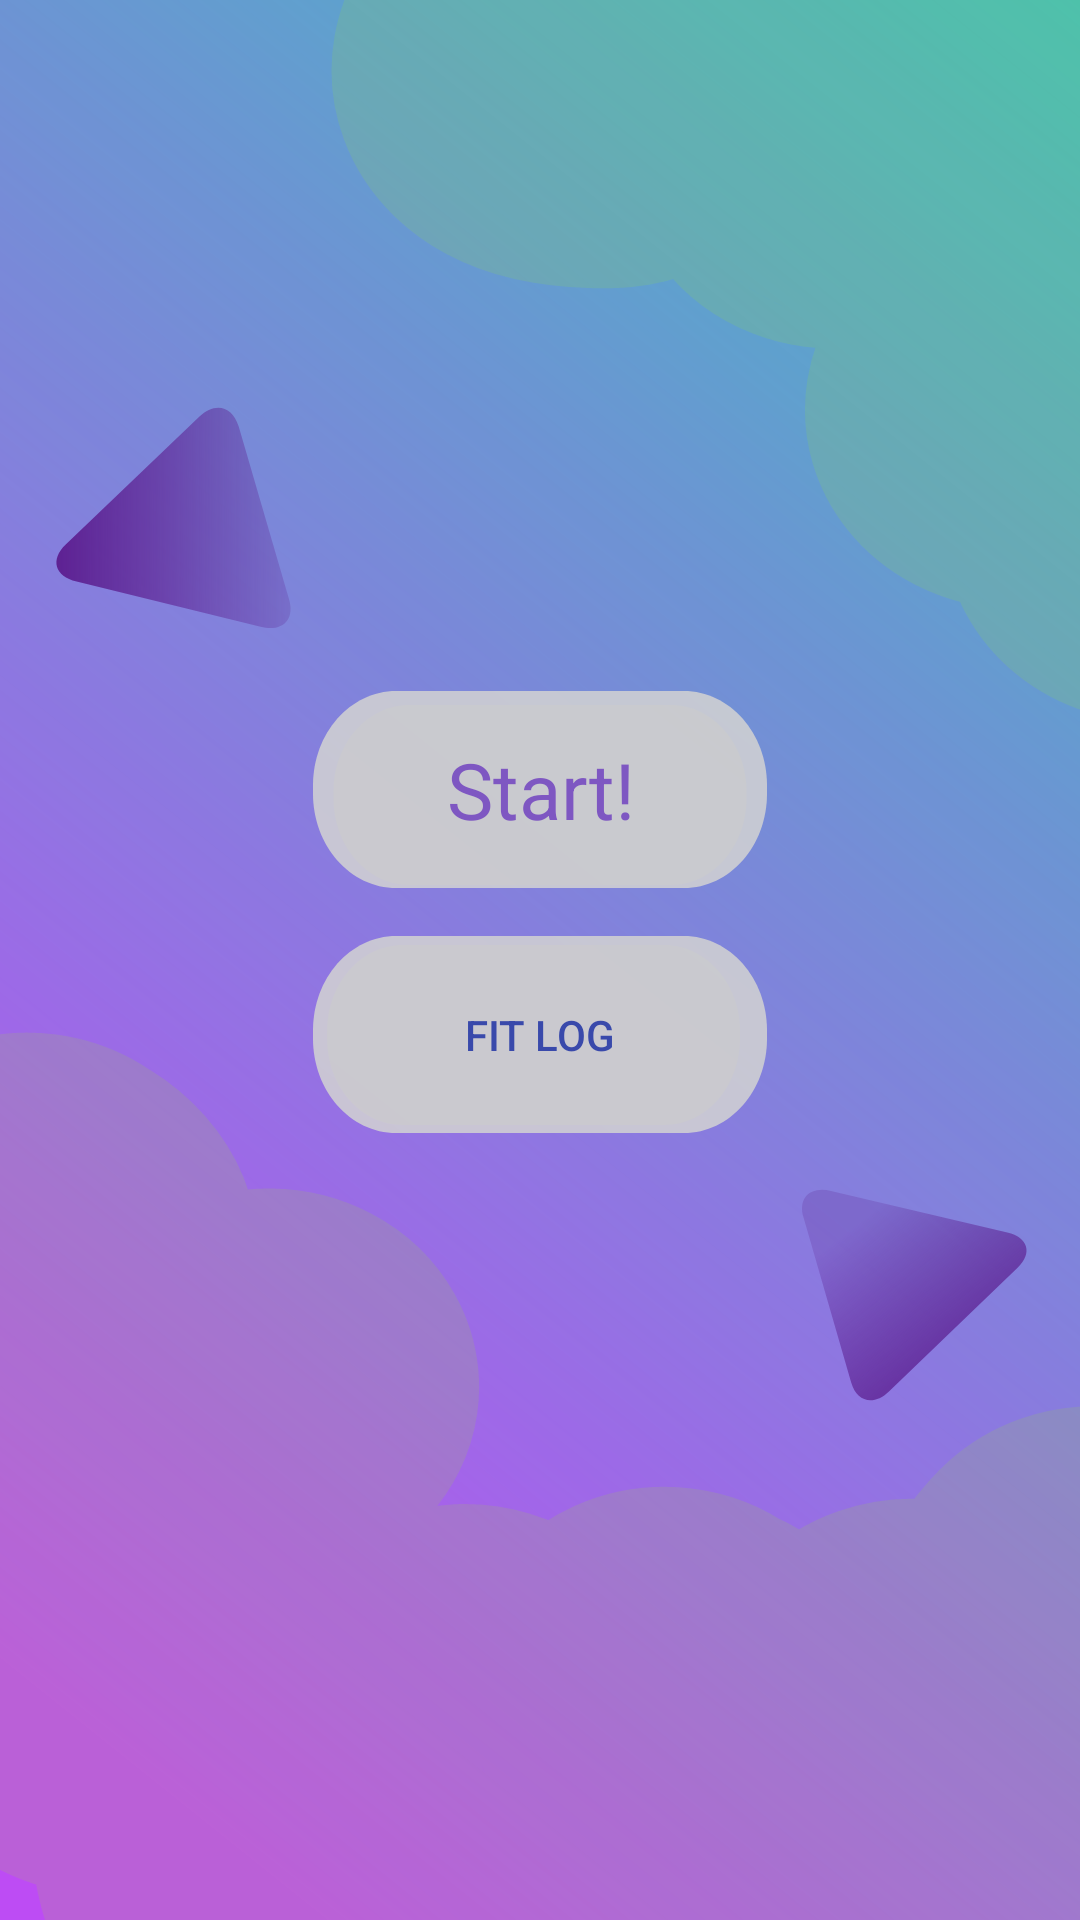

Reconstruct the res/layout file that produces this screen, plus the resources it refers to.
<!-- AndroidManifest.xml: application theme Theme.AppCompat -->
<!-- res/layout/activity_vision_entry_choice.xml -->
<?xml version="1.0" encoding="utf-8"?>
<androidx.constraintlayout.widget.ConstraintLayout xmlns:android="http://schemas.android.com/apk/res/android"
    xmlns:app="http://schemas.android.com/apk/res-auto"
    xmlns:tools="http://schemas.android.com/tools"
    android:id="@+id/linearLayout"
    android:layout_width="match_parent"
    android:layout_height="match_parent"
    android:layout_gravity="center"
    android:background="@drawable/ic_android_vectornator_2_">

    <TextView
        android:id="@+id/java_entry_point"
        android:layout_width="0dp"
        android:layout_height="0dp"
        android:layout_marginBottom="8dp"
        android:background="@drawable/ic_button_vectornator"
        android:gravity="center"
        android:padding="0dp"
        android:text="@string/java_entry_title"
        android:textColor="#7E57C2"
        android:textSize="26sp"
        app:layout_constraintBottom_toTopOf="@+id/fitlog_button"
        app:layout_constraintEnd_toStartOf="@+id/guideline_right"
        app:layout_constraintStart_toStartOf="@+id/guideline_left"
        app:layout_constraintTop_toTopOf="@+id/guideline_top" />

    <androidx.constraintlayout.widget.Guideline
        android:id="@+id/guideline_bottom"
        android:layout_width="wrap_content"
        android:layout_height="wrap_content"
        android:orientation="horizontal"
        app:layout_constraintGuide_percent="0.59" />

    <androidx.constraintlayout.widget.Guideline
        android:id="@+id/guideline_top"
        android:layout_width="wrap_content"
        android:layout_height="wrap_content"
        android:orientation="horizontal"
        app:layout_constraintGuide_percent="0.36" />

    <androidx.constraintlayout.widget.Guideline
        android:id="@+id/guideline_left"
        android:layout_width="wrap_content"
        android:layout_height="wrap_content"
        android:orientation="vertical"
        app:layout_constraintGuide_percent="0.29" />

    <androidx.constraintlayout.widget.Guideline
        android:id="@+id/guideline_right"
        android:layout_width="wrap_content"
        android:layout_height="wrap_content"
        android:orientation="vertical"
        app:layout_constraintGuide_percent="0.71" />

    <Button
        android:id="@+id/fitlog_button"
        android:layout_width="0dp"
        android:layout_height="0dp"
        android:layout_marginTop="8dp"
        android:background="@drawable/ic_button_vectornator"
        android:text="@string/log"
        android:textColor="#3949AB"
        app:layout_constraintBottom_toTopOf="@+id/guideline_bottom"
        app:layout_constraintEnd_toStartOf="@+id/guideline_right"
        app:layout_constraintStart_toStartOf="@+id/guideline_left"
        app:layout_constraintTop_toBottomOf="@+id/java_entry_point" />

    <TextView
        android:id="@+id/versionTextView"
        android:layout_width="wrap_content"
        android:layout_height="wrap_content"
        android:layout_marginEnd="15dp"
        android:layout_marginBottom="16dp"
        app:layout_constraintBottom_toBottomOf="parent"
        app:layout_constraintEnd_toEndOf="parent" />

</androidx.constraintlayout.widget.ConstraintLayout>
<!-- resources referenced by this layout -->
<resources>
  <!-- drawable ic_android_vectornator_2_: vector/xml drawable (drawable, 6861 chars, omitted) -->
  <!-- drawable ic_button_vectornator (drawable) -->
  <vector xmlns:android="http://schemas.android.com/apk/res/android"
      android:width="130dp"
      android:height="60dp"
      android:viewportWidth="130"
      android:viewportHeight="60">
    <group>
      <clip-path
          android:pathData="M0,0h130v60h-130z"/>
      <path
          android:pathData="M23.81,0L106.19,0C119.34,0 130,12.86 130,28.72L130,31.28C130,47.14 119.34,60 106.19,60L23.81,60C10.66,60 0,47.14 0,31.28L0,28.72C0,12.86 10.66,0 23.81,0Z"
          android:fillColor="#d2d2d2"
          android:fillAlpha="0.864944"
          android:fillType="nonZero"
          android:strokeColor="#00000000"/>
    </group>
  </vector>
  <string name="java_entry_title" translatable="false">Start!</string>
  <string name="log" translatable="false">Fit Log</string>
</resources>
